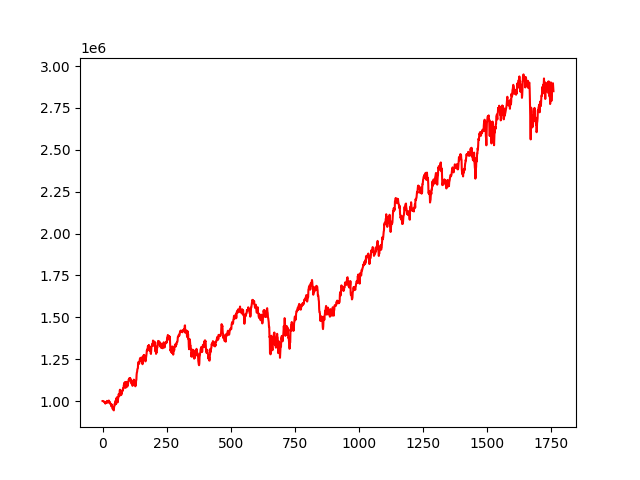

The file beside this chart, header and first rows:
, 0
0, 1000000
1, 999937
2, 1000186
3, 998492
4, 998542
5, 997142
6, 995143
7, 995246
8, 991935
9, 991879
10, 992904
11, 984422
12, 991139
13, 990685
14, 991614
15, 992249
16, 994528
17, 1000755
18, 995718
19, 991341
20, 990719
21, 994106
22, 992101
23, 996967
24, 1002427
25, 1002473
26, 991757
27, 993753
28, 994982
29, 991568
30, 982822
31, 984322
32, 983748
33, 981536
34, 968916
35, 980936
36, 975521
37, 969118
38, 967102
39, 954204
40, 953363
41, 960718
42, 948406
43, 947577
44, 943997
45, 963573
46, 968546
47, 981710
48, 985080
49, 979127
50, 991871
51, 1002070
52, 990560
53, 981800
54, 1017117
55, 1007774
56, 1014139
57, 1023234
58, 1011545
59, 992197
... 1,702 more rows
